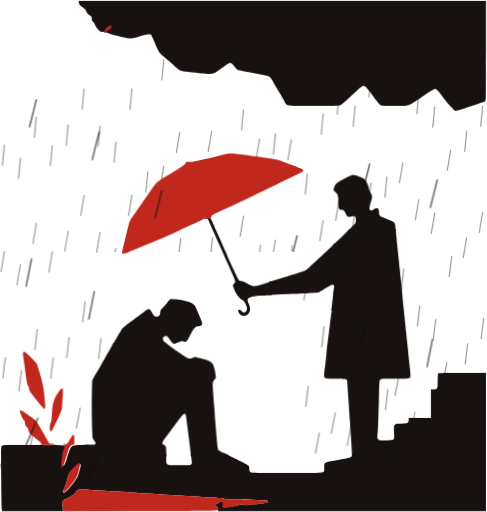
t = 0.00 s
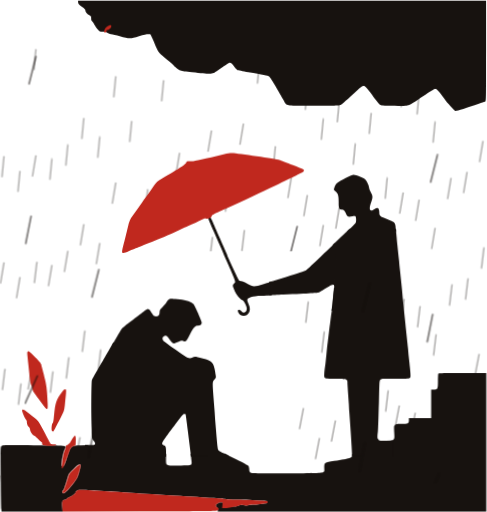
t = 1.75 s
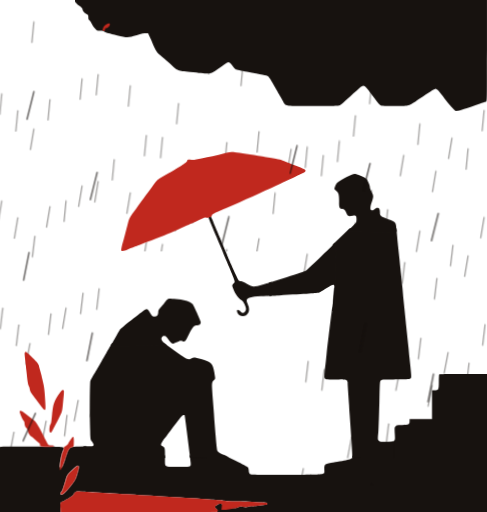
t = 4.00 s
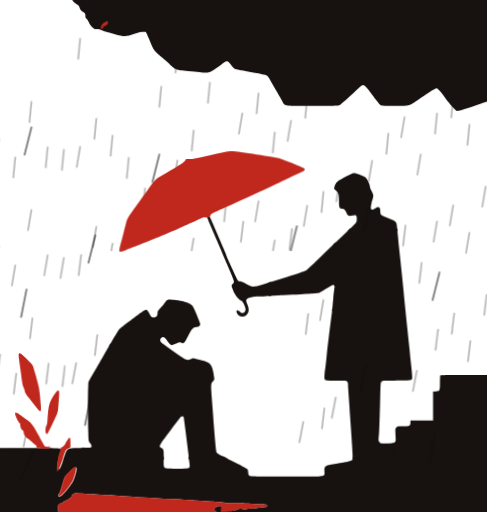
t = 6.25 s
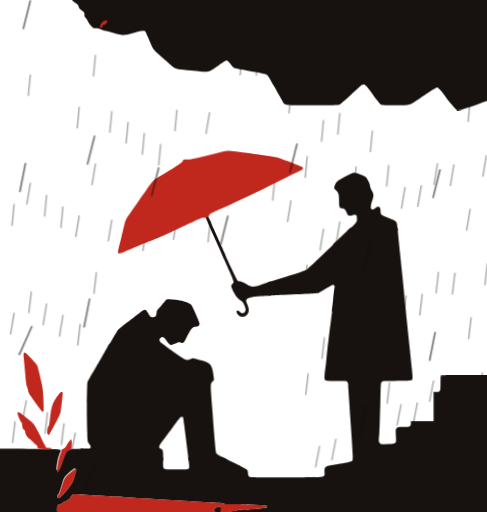
t = 8.50 s

The animated SVG that drew these frames (rendered in a browser with its animation timeline set to each time). Animation: 11 CSS @keyframes rules; frames cover the first 8.50 s, repeats indefinitely.

<svg xmlns="http://www.w3.org/2000/svg" viewBox="0 0 1008 1060" width="1008" height="1060">
<title>Shared shelter — animated</title>
<defs>
<g id="rb" stroke="#17120F" stroke-width="2.4" opacity="0.45" stroke-linecap="round"><line x1="5" y1="0" x2="1" y2="42"/><line x1="5" y1="220" x2="-2" y2="262"/><line x1="7" y1="440" x2="2" y2="482"/><line x1="-3" y1="660" x2="-11" y2="702"/><line x1="7" y1="880" x2="-1" y2="922"/><line x1="-4" y1="1100" x2="-13" y2="1142"/></g>
<g id="rf" stroke="#17120F" stroke-width="3.4" opacity="0.6" stroke-linecap="round"><line x1="5" y1="0" x2="-9" y2="56"/><line x1="-5" y1="330" x2="-16" y2="386"/><line x1="8" y1="660" x2="-17" y2="716"/><line x1="3" y1="990" x2="-4" y2="1046"/></g>
<filter id="grain" x="0" y="0" width="100%" height="100%">
<feTurbulence type="fractalNoise" baseFrequency="0.8" numOctaves="4" stitchTiles="stitch"/>
<feColorMatrix type="saturate" values="0"/>
<feComponentTransfer><feFuncA type="linear" slope="0.45"/></feComponentTransfer></filter>
</defs>
<g id="camera">
<rect width="1008" height="1060" fill="none"/>
<g id="rain-back"><svg x="0" y="0" width="1008" height="1000" overflow="hidden"><use href="#rb" x="4" y="157" style="animation-duration:1.58s;animation-delay:-1.03s"/><use href="#rb" x="37" y="212" style="animation-duration:1.56s;animation-delay:-0.82s"/><use href="#rb" x="70" y="48" style="animation-duration:1.28s;animation-delay:-1.13s"/><use href="#rb" x="103" y="199" style="animation-duration:1.55s;animation-delay:-0.72s"/><use href="#rb" x="136" y="215" style="animation-duration:1.47s;animation-delay:-0.29s"/><use href="#rb" x="169" y="75" style="animation-duration:1.37s;animation-delay:-0.68s"/><use href="#rb" x="202" y="117" style="animation-duration:1.58s;animation-delay:-1.03s"/><use href="#rb" x="631" y="141" style="animation-duration:1.45s;animation-delay:-1.44s"/><use href="#rb" x="664" y="181" style="animation-duration:1.67s;animation-delay:-0.42s"/><use href="#rb" x="697" y="131" style="animation-duration:1.63s;animation-delay:-0.47s"/><use href="#rb" x="730" y="196" style="animation-duration:1.29s;animation-delay:-0.14s"/><use href="#rb" x="763" y="74" style="animation-duration:1.3s;animation-delay:-0.5s"/><use href="#rb" x="796" y="216" style="animation-duration:1.73s;animation-delay:-1.18s"/><use href="#rb" x="829" y="13" style="animation-duration:1.36s;animation-delay:-0.64s"/><use href="#rb" x="862" y="101" style="animation-duration:1.74s;animation-delay:-0.73s"/><use href="#rb" x="895" y="50" style="animation-duration:1.53s;animation-delay:-1.19s"/><use href="#rb" x="928" y="22" style="animation-duration:1.38s;animation-delay:-0.43s"/><use href="#rb" x="961" y="104" style="animation-duration:1.26s;animation-delay:-0.96s"/><use href="#rb" x="994" y="63" style="animation-duration:1.31s;animation-delay:-0.93s"/></svg><svg x="0" y="0" width="1008" height="520" overflow="hidden"><use href="#rb" x="235" y="119" style="animation-duration:1.26s;animation-delay:-1.0s"/><use href="#rb" x="268" y="143" style="animation-duration:1.34s;animation-delay:-0.25s"/><use href="#rb" x="301" y="187" style="animation-duration:1.5s;animation-delay:-1.15s"/><use href="#rb" x="334" y="98" style="animation-duration:1.46s;animation-delay:-0.17s"/><use href="#rb" x="367" y="54" style="animation-duration:1.46s;animation-delay:-0.0s"/><use href="#rb" x="400" y="205" style="animation-duration:1.68s;animation-delay:-1.0s"/><use href="#rb" x="433" y="5" style="animation-duration:1.75s;animation-delay:-0.37s"/><use href="#rb" x="466" y="218" style="animation-duration:1.45s;animation-delay:-0.87s"/><use href="#rb" x="499" y="10" style="animation-duration:1.54s;animation-delay:-1.52s"/><use href="#rb" x="532" y="66" style="animation-duration:1.36s;animation-delay:-0.01s"/><use href="#rb" x="565" y="212" style="animation-duration:1.56s;animation-delay:-0.46s"/><use href="#rb" x="598" y="23" style="animation-duration:1.29s;animation-delay:-0.27s"/></svg></g>
<g id="cloud" fill="#17120F"><g transform="translate(0.000000,1060.000000) scale(0.100000,-0.100000)"
 >
<path d="M1630 10551 c0 -36 21 -62 90 -109 36 -25 56 -46 59 -62 5 -36 33
-72 80 -100 38 -23 40 -28 41 -70 0 -33 5 -48 18 -57 10 -6 32 -37 48 -69 16
-32 47 -78 70 -101 38 -41 44 -43 97 -43 36 0 67 -7 89 -19 18 -10 58 -25 88
-32 30 -7 111 -27 180 -46 201 -53 220 -53 399 1 158 49 226 56 242 26 5 -8
36 -78 70 -155 91 -209 88 -204 211 -308 62 -52 147 -125 188 -162 134 -120
118 -114 382 -142 430 -45 413 -46 526 30 53 37 129 89 167 117 93 66 102 65
170 -20 30 -38 63 -74 73 -79 10 -5 112 -26 227 -46 300 -52 407 -74 431 -90
12 -8 43 -51 69 -97 27 -46 83 -141 125 -213 42 -71 93 -160 113 -196 59 -107
9 -99 614 -99 496 0 530 1 558 19 29 18 135 110 339 298 149 136 136 140 310
-92 76 -102 150 -194 164 -205 23 -19 41 -20 299 -20 324 0 260 -22 581 194
163 110 241 156 261 156 27 0 73 -50 186 -205 59 -81 206 -244 226 -250 19 -6
239 61 489 151 52 18 107 36 123 40 27 6 27 6 27 1045 l0 1039 -4215 0 -4215
0 0 -29z"/>
</g></g>
<g id="red-detail" fill="#C0281E"><g transform="translate(0.000000,1060.000000) scale(0.100000,-0.100000)"
 >
<path d="M2265 10063 c-38 -10 -85 -55 -95 -92 -14 -50 -13 -51 15 -51 20 0
25 5 25 25 0 17 6 25 17 25 33 0 83 43 83 73 0 27 -6 30 -45 20z"/>
</g></g>
<g id="ground" fill="#17120F"><g transform="translate(0.000000,1060.000000) scale(0.100000,-0.100000)"
 >
<path d="M9066 2864 c-3 -9 -6 -78 -6 -154 0 -161 -5 -170 -92 -170 l-48 0 0
-295 0 -295 -230 0 -230 0 0 -40 c0 -69 -21 -80 -150 -80 -105 0 -112 -1 -136
-25 -24 -24 -24 -26 -18 -150 7 -122 6 -126 -16 -150 -13 -14 -34 -25 -47 -25
-23 0 -23 0 -23 -135 l0 -135 -390 0 c-390 0 -390 0 -390 -23 0 -56 -34 -67
-375 -122 -199 -32 -205 -36 -205 -142 0 -125 81 -113 -775 -113 -722 0 -735
0 -755 20 -14 14 -20 33 -20 63 0 23 -7 52 -15 65 -9 12 -116 70 -252 137
l-236 115 -355 0 -355 0 6 -37 c4 -21 9 -68 13 -104 10 -102 17 -99 -257 -99
-283 0 -269 -7 -269 140 l0 100 -805 0 -805 0 0 91 0 91 -148 -4 c-190 -4
-207 -12 -251 -128 -16 -43 -35 -98 -41 -122 -6 -24 -22 -73 -37 -111 -22 -56
-30 -67 -50 -67 -12 0 -23 3 -23 7 0 80 36 268 61 320 51 107 110 98 -634 101
-644 3 -646 3 -667 -18 -21 -21 -21 -23 -16 -633 2 -337 7 -636 11 -665 l7
-52 630 0 630 0 -7 100 c-8 108 3 140 45 140 10 0 28 8 41 18 13 10 46 29 73
42 56 27 116 76 116 95 0 8 12 23 27 35 26 20 36 21 123 16 52 -4 250 -15 440
-26 190 -11 410 -24 490 -30 209 -15 474 -32 965 -60 327 -18 668 -40 775 -50
58 -6 131 -10 163 -10 32 0 68 -5 80 -11 13 -7 97 -13 221 -15 204 -3 276 -5
539 -19 146 -7 147 -7 147 -31 0 -20 -5 -24 -28 -24 -16 0 -75 -7 -133 -16
-57 -8 -120 -13 -139 -11 -19 3 -59 -2 -89 -10 -44 -13 -64 -13 -110 -3 -51
10 -61 9 -105 -10 -34 -16 -58 -20 -82 -15 -21 3 -34 2 -34 -5 0 -22 -49 -11
-52 13 -2 14 -11 23 -25 25 -13 2 -23 8 -23 13 0 5 -7 9 -15 9 -11 0 -15 -11
-15 -40 0 -36 -3 -40 -24 -40 -27 0 -36 16 -36 65 0 21 -6 35 -16 39 -25 10
-82 7 -89 -5 -4 -5 -18 -14 -31 -19 -30 -12 -33 -55 -4 -70 15 -8 20 -21 20
-50 l0 -40 2775 0 2775 0 0 1430 0 1430 -494 0 c-441 0 -495 -2 -500 -16z
m-7396 -1901 c0 -16 -15 -78 -34 -140 -30 -102 -40 -121 -104 -205 -145 -191
-232 -263 -232 -193 0 13 6 28 14 32 15 8 33 58 87 238 32 110 32 110 128 203
103 100 141 117 141 65z"/>
</g></g>
<g id="ground-red" fill="#C0281E"><g transform="translate(0.000000,1060.000000) scale(0.100000,-0.100000)"
 >
<path d="M1597 450 c-15 -12 -27 -27 -27 -35 0 -19 -60 -68 -116 -95 -27 -13
-60 -32 -73 -42 -13 -10 -31 -18 -41 -18 -42 0 -53 -32 -45 -140 l7 -100 1587
2 c1500 3 1588 4 1614 21 35 23 34 38 -3 60 -38 23 -41 63 -6 77 13 5 27 14
31 19 3 6 24 11 47 11 41 0 41 0 34 -60 l-7 -60 63 0 c35 0 90 7 121 15 32 8
70 15 85 15 15 0 47 10 72 21 40 18 51 19 101 9 41 -9 66 -9 95 -1 21 6 64 11
94 11 30 0 100 7 154 15 55 8 112 15 128 15 23 0 28 4 28 24 0 24 -1 24 -147
31 -263 14 -335 16 -539 19 -124 2 -208 8 -221 15 -12 6 -48 11 -80 11 -32 0
-105 4 -163 10 -107 10 -448 32 -775 50 -491 28 -756 45 -965 60 -80 6 -300
19 -490 30 -190 11 -388 22 -440 26 -87 5 -97 4 -123 -16z"/>
</g></g>
<g id="seated-body" fill="#17120F"><g transform="translate(0.000000,1060.000000) scale(0.100000,-0.100000)"
 >
<path d="M2347 3488 c-27 -45 -194 -334 -227 -393 -18 -33 -69 -120 -113 -194
-44 -74 -86 -149 -93 -167 -15 -37 -20 -708 -7 -1042 6 -172 6 -172 40 -212
22 -25 33 -48 31 -62 -3 -22 -8 -23 -105 -26 l-103 -3 0 -119 0 -120 835 0
835 0 0 96 c0 108 -7 127 -50 142 -52 19 -41 52 61 187 50 66 147 195 216 288
102 136 129 167 149 167 14 0 27 -6 29 -12 3 -7 28 -204 57 -438 l53 -425 393
-3 c264 -1 392 1 392 8 0 6 -47 32 -104 59 -63 29 -110 58 -119 72 -15 25 -19
74 -73 759 -54 701 -55 625 8 702 21 27 21 27 0 148 -33 187 -62 218 -252 271
-157 44 -173 45 -215 20 -70 -41 -88 -32 -431 217 l-142 102 -526 0 c-526 0
-526 0 -539 -22z"/>
</g></g>
<g id="seated-head" fill="#17120F"><g transform="translate(0.000000,1060.000000) scale(0.100000,-0.100000)"
 >
<path d="M3508 4405 c-14 -8 -37 -32 -49 -52 -13 -21 -52 -68 -86 -105 -57
-61 -63 -71 -63 -111 0 -59 -31 -90 -86 -85 -36 3 -41 8 -79 72 -59 101 -68
102 -168 25 -45 -35 -158 -121 -252 -192 -93 -70 -180 -141 -193 -157 -22 -28
-202 -335 -202 -345 0 -3 260 -5 578 -5 l577 0 -47 43 c-70 63 -86 108 -50
140 35 32 69 22 105 -30 53 -77 88 -113 110 -113 11 0 51 14 89 32 63 29 72
30 104 19 51 -19 66 -8 108 76 99 202 133 243 197 243 50 0 79 23 79 61 0 26
-140 352 -162 375 -44 48 -166 92 -288 104 -63 5 -133 12 -155 15 -25 3 -50 0
-67 -10z"/>
</g></g>
<g id="man-body" fill="#17120F"><g transform="translate(0.000000,1060.000000) scale(0.100000,-0.100000)"
 >
<path d="M7061 5686 l-172 -163 1 -403 c0 -361 2 -404 17 -415 15 -11 15 -23
-1 -161 -9 -82 -16 -186 -16 -231 0 -45 -4 -83 -10 -85 -5 -1 -28 -151 -50
-333 -22 -181 -45 -366 -51 -411 -6 -44 -17 -150 -25 -235 -7 -85 -20 -197
-28 -249 -8 -52 -15 -123 -15 -157 -1 -87 -1 -87 241 -85 186 2 199 1 218 -18
11 -11 20 -33 20 -50 0 -33 15 -265 30 -470 40 -535 71 -1050 64 -1061 -3 -5
185 -9 420 -9 l426 0 0 168 0 167 -138 -3 c-135 -3 -138 -3 -161 22 -23 25
-23 25 -12 158 6 73 16 340 22 593 10 445 11 461 32 483 20 22 23 22 307 22
274 0 288 1 305 20 20 22 20 28 -40 580 -22 208 -44 422 -125 1225 -16 165
-43 428 -60 585 -17 157 -40 373 -50 480 -10 107 -19 196 -19 198 -1 1 -217 2
-480 2 l-479 0 -171 -164z"/>
</g></g>
<g id="man-arm" fill="#17120F"><g transform="translate(0.000000,1060.000000) scale(0.100000,-0.100000)"
 >
<path d="M6655 5299 c-154 -148 -296 -280 -315 -293 -19 -12 -200 -74 -402
-137 l-368 -114 0 -137 c0 -137 0 -137 33 -133 17 3 138 10 267 16 545 25 716
36 736 47 12 6 76 45 143 87 126 78 159 89 168 55 3 -11 12 -20 19 -20 12 0
14 74 14 450 0 248 -3 450 -7 449 -5 0 -134 -121 -288 -270z"/>
<path d="M6920 4648 c-1 -2 -13 -110 -28 -240 l-28 -238 43 0 43 0 0 240 c0
207 -2 240 -15 240 -8 0 -15 -1 -15 -2z"/>
</g></g>
<g id="man-head" fill="#17120F"><g transform="translate(0.000000,1060.000000) scale(0.100000,-0.100000)"
 >
<path d="M7165 6917 c-195 -101 -218 -120 -246 -212 -12 -39 -12 -39 30 -75
52 -45 60 -76 61 -226 0 -124 9 -144 68 -144 34 0 60 -26 82 -82 28 -70 50
-79 134 -56 63 17 76 3 76 -76 0 -62 0 -62 -95 -155 -52 -52 -95 -95 -95 -97
0 -2 230 -4 511 -4 511 0 511 0 505 28 -3 15 -8 55 -11 89 -9 83 -24 96 -170
150 -145 53 -165 69 -165 134 0 100 -31 122 -102 74 -95 -65 -121 -10 -68 142
38 108 38 128 -5 209 -19 36 -35 76 -35 90 0 39 -49 149 -78 176 -36 34 -195
98 -240 98 -25 -1 -76 -21 -157 -63z"/>
</g></g>
<g id="umbrella"><g id="umbrella-pole" fill="#17120F"><g transform="translate(0.000000,1060.000000) scale(0.100000,-0.100000)"
 >
<path d="M4327 6103 c-17 -16 -16 -19 281 -698 297 -682 280 -634 237 -675
-32 -30 -31 -43 4 -126 40 -94 110 -187 157 -210 31 -15 46 -32 71 -84 39 -79
42 -128 10 -158 -32 -30 -58 -28 -92 8 -50 52 -92 32 -60 -30 47 -91 173 -90
221 2 24 46 21 103 -10 172 -14 32 -26 69 -26 82 0 51 102 82 290 90 74 3 154
7 178 10 l42 5 0 140 c0 76 -2 139 -5 139 -2 0 -76 -22 -164 -50 -207 -65
-218 -64 -335 5 -65 39 -102 55 -127 55 -22 0 -42 7 -53 19 -13 14 -236 503
-236 517 0 2 -57 133 -126 291 -70 159 -144 331 -166 383 -49 118 -66 139 -91
113z"/>
</g></g><g id="umbrella-canopy" fill="#C0281E"><g transform="translate(0.000000,1060.000000) scale(0.100000,-0.100000)"
 >
<path d="M4660 7406 c-428 -104 -630 -147 -675 -145 -101 4 -112 2 -118 -29
-6 -28 -133 -110 -512 -330 -75 -44 -116 -82 -163 -152 -20 -30 -72 -104 -116
-165 -78 -107 -159 -221 -297 -415 -85 -120 -92 -137 -129 -295 -17 -71 -51
-207 -77 -302 -61 -229 -61 -229 109 -163 57 23 135 54 173 70 39 16 201 81
360 144 160 62 378 155 485 206 107 51 247 115 310 142 63 28 142 64 174 80
49 25 68 29 103 24 25 -3 43 -2 43 4 0 6 10 10 23 10 16 0 26 9 34 29 12 32
11 32 288 156 373 167 739 337 1030 477 176 85 382 183 457 219 124 58 138 67
138 89 0 24 -13 31 -227 114 -126 48 -253 96 -283 107 -58 20 -858 139 -970
145 -43 1 -98 -5 -160 -20z"/>
</g></g></g>
<g id="plant" fill="#C0281E"><g transform="translate(0.000000,1060.000000) scale(0.100000,-0.100000)"
 >
<path d="M551 3316 c-11 -14 -10 -30 20 -281 5 -44 14 -116 19 -160 19 -173
29 -227 43 -248 8 -12 17 -43 21 -69 6 -37 21 -65 69 -128 34 -44 97 -127 140
-185 105 -140 121 -142 114 -12 -19 346 -26 394 -85 612 -23 83 -46 170 -53
195 -9 38 -31 65 -132 168 -123 124 -136 133 -156 108z"/>
<path d="M1280 2503 c-129 -179 -147 -232 -171 -513 -7 -91 -15 -137 -25 -145
-19 -14 -31 -140 -14 -160 7 -8 18 -15 24 -15 6 0 60 98 119 218 108 217 108
217 117 317 5 55 14 148 19 207 6 59 8 115 5 123 -11 28 -40 15 -74 -32z"/>
<path d="M450 2100 c0 -31 62 -173 82 -188 10 -7 18 -25 18 -39 0 -39 22 -103
35 -103 14 0 35 -43 35 -71 0 -25 56 -109 73 -109 7 0 46 -31 87 -70 41 -38
78 -70 82 -70 4 0 8 -13 8 -29 0 -26 3 -29 46 -35 95 -13 244 -7 244 9 0 11
-13 15 -54 15 -31 0 -58 5 -64 13 -5 6 -54 95 -107 197 -122 232 -153 278
-212 320 -26 18 -89 67 -140 107 -94 75 -133 90 -133 53z"/>
<path d="M1492 1525 c-23 -37 -42 -70 -42 -75 0 -13 -60 -60 -76 -60 -9 0 -14
-11 -14 -29 0 -16 -11 -53 -24 -82 -23 -51 -56 -250 -56 -337 0 -90 52 12 130
253 47 146 61 165 140 188 12 4 15 24 15 103 0 126 -13 133 -73 39z"/>
<path d="M1534 903 c-101 -98 -101 -98 -133 -208 -54 -180 -72 -230 -87 -238
-8 -4 -14 -19 -14 -32 0 -71 99 14 245 208 50 67 63 94 91 190 63 209 45 222
-102 80z"/>
</g></g>
<g id="rain-front"><svg x="0" y="0" width="1008" height="1000" overflow="hidden"><use href="#rf" x="70" y="7" style="animation-duration:1.01s;animation-delay:-0.61s"/><use href="#rf" x="200" y="232" style="animation-duration:0.94s;animation-delay:-0.12s"/><use href="#rf" x="760" y="294" style="animation-duration:1.0s;animation-delay:-0.14s"/><use href="#rf" x="900" y="321" style="animation-duration:0.95s;animation-delay:-0.15s"/></svg><svg x="0" y="0" width="1008" height="520" overflow="hidden"><use href="#rf" x="330" y="312" style="animation-duration:1.08s;animation-delay:-0.27s"/><use href="#rf" x="470" y="322" style="animation-duration:0.9s;animation-delay:-0.85s"/><use href="#rf" x="610" y="198" style="animation-duration:0.9s;animation-delay:-0.79s"/></svg></g>
</g>
<style>
#rain-back use,#rain-front use{animation-name:fb;animation-timing-function:linear;
animation-iteration-count:infinite}
#rain-front use{animation-name:ff}
@keyframes fb{from{transform:translateY(0)}to{transform:translateY(220px)}}
@keyframes ff{from{transform:translateY(0)}to{transform:translateY(330px)}}
#camera,#cloud,#umbrella,#seated-body,#seated-head,#man-body,#man-arm,#man-head,#plant
{transform-box:view-box}
@media (prefers-reduced-motion:no-preference){
#camera{transform-origin:504px 560px;animation:cam 18s ease-in-out infinite}
@keyframes cam{0%,100%{transform:scale(1)}50%{transform:scale(1.022) translateX(-3px)}}
#cloud{transform-origin:504px 0;animation:cloud 15s ease-in-out infinite}
@keyframes cloud{0%,100%{transform:translate(0,0) scale(1,1)}
50%{transform:translate(-4px,2px) scale(1.005,1.02)}}
#umbrella{transform-origin:505px 592px;animation:rock 9s ease-in-out infinite}
@keyframes rock{0%,100%{transform:rotate(-.6deg)}50%{transform:rotate(.65deg)}}
#man-arm{transform-origin:692px 540px;animation:arm 9s ease-in-out infinite}
@keyframes arm{0%,100%{transform:rotate(.34deg)}50%{transform:rotate(-.36deg)}}
#man-head{transform-origin:742px 480px;animation:mhead 7.5s ease-in-out infinite}
@keyframes mhead{0%,100%{transform:rotate(-.5deg)}50%{transform:rotate(.42deg)}}
#man-body{transform-origin:700px 944px;animation:stand 6.4s ease-in-out infinite}
@keyframes stand{0%,100%{transform:scale(1,1)}50%{transform:scale(.9985,1.0035)}}
#seated-head{transform-origin:270px 718px;animation:shead 6.8s ease-in-out infinite}
@keyframes shead{0%,100%{transform:rotate(.55deg)}50%{transform:rotate(-.62deg)}}
#seated-body{transform-origin:300px 944px;animation:breathe 5.2s ease-in-out infinite}
@keyframes breathe{0%,100%{transform:scale(1,1)}50%{transform:scale(1.003,1.007)}}
#plant{transform-origin:100px 1019px;animation:sway 5.6s ease-in-out infinite}
@keyframes sway{0%,100%{transform:rotate(-1.4deg)}50%{transform:rotate(1.4deg)}}
}
</style>
</svg>
